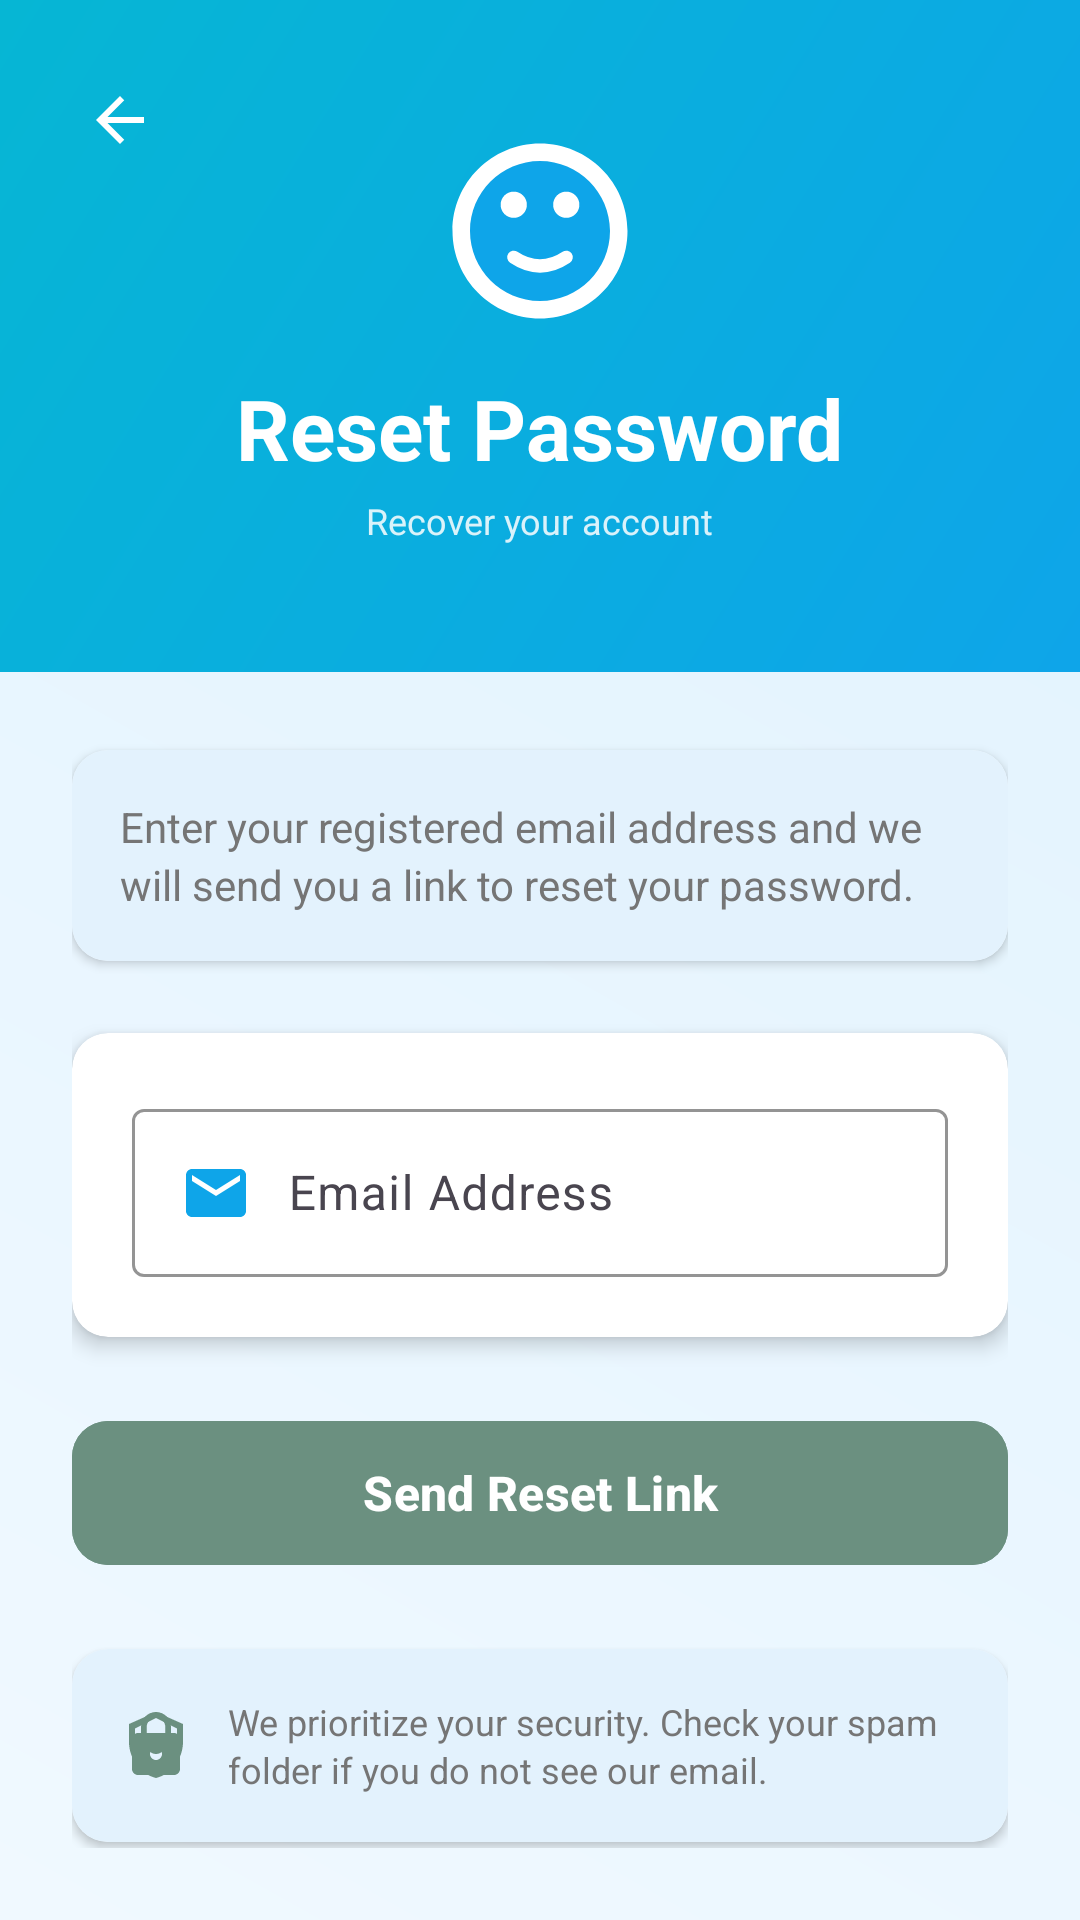

The Android layout XML behind this screen, and the referenced resources:
<!-- AndroidManifest.xml: application theme Theme.SignupLogin -->
<!-- res/layout/activity_forgot_password.xml -->
<?xml version="1.0" encoding="utf-8"?>
<LinearLayout
    xmlns:android="http://schemas.android.com/apk/res/android"
    xmlns:app="http://schemas.android.com/apk/res-auto"
    android:id="@+id/main"
    android:layout_width="match_parent"
    android:layout_height="match_parent"
    android:orientation="vertical"
    android:background="@drawable/gradient_background">

    
    <FrameLayout
        android:layout_width="match_parent"
        android:layout_height="0dp"
        android:layout_weight="0.35"
        android:background="@drawable/wave_header">

        <LinearLayout
            android:layout_width="match_parent"
            android:layout_height="match_parent"
            android:orientation="vertical"
            android:gravity="center"
            android:padding="24dp">

            <ImageView
                android:layout_width="70dp"
                android:layout_height="70dp"
                android:src="@drawable/ic_mindmate_logo"
                android:contentDescription="MindMate Logo"
                android:layout_marginBottom="12dp"
                android:scaleType="centerInside" />

            <TextView
                android:layout_width="wrap_content"
                android:layout_height="wrap_content"
                android:text="Reset Password"
                android:textSize="28sp"
                android:textStyle="bold"
                android:textColor="@android:color/white"
                android:layout_marginBottom="4dp" />

            <TextView
                android:layout_width="wrap_content"
                android:layout_height="wrap_content"
                android:text="Recover your account"
                android:textSize="12sp"
                android:textColor="@android:color/white"
                android:alpha="0.85" />

        </LinearLayout>

        
        <ImageButton
            android:id="@+id/back_button"
            android:layout_width="48dp"
            android:layout_height="48dp"
            android:src="@drawable/ic_back"
            android:background="?attr/selectableItemBackgroundBorderless"
            android:padding="12dp"
            android:layout_margin="16dp"
            android:contentDescription="Back"
            android:scaleType="centerInside"
            app:tint="@android:color/white" />

    </FrameLayout>

    
    <ScrollView
        android:layout_width="match_parent"
        android:layout_height="0dp"
        android:layout_weight="0.65"
        android:fillViewport="true">

        <LinearLayout
            android:layout_width="match_parent"
            android:layout_height="wrap_content"
            android:orientation="vertical"
            android:padding="24dp"
            android:gravity="center">

            
            <androidx.cardview.widget.CardView
                android:layout_width="match_parent"
                android:layout_height="wrap_content"
                app:cardCornerRadius="12dp"
                app:cardElevation="2dp"
                android:layout_marginBottom="24dp">

                <LinearLayout
                    android:layout_width="match_parent"
                    android:layout_height="wrap_content"
                    android:orientation="vertical"
                    android:padding="16dp"
                    android:background="@color/info_background">

                    <TextView
                        android:layout_width="match_parent"
                        android:layout_height="wrap_content"
                        android:text="Enter your registered email address and we will send you a link to reset your password."
                        android:textSize="14sp"
                        android:textColor="@color/text_secondary"
                        android:lineSpacingExtra="3dp" />

                </LinearLayout>

            </androidx.cardview.widget.CardView>

            
            <androidx.cardview.widget.CardView
                android:layout_width="match_parent"
                android:layout_height="wrap_content"
                app:cardCornerRadius="12dp"
                app:cardElevation="4dp"
                android:layout_marginBottom="24dp">

                <LinearLayout
                    android:layout_width="match_parent"
                    android:layout_height="wrap_content"
                    android:orientation="vertical"
                    android:padding="20dp">

                    <com.google.android.material.textfield.TextInputLayout
                        android:id="@+id/email_layout"
                        android:layout_width="match_parent"
                        android:layout_height="wrap_content"
                        app:boxStrokeColor="@color/primary"
                        app:hintTextColor="@color/primary"
                        app:counterEnabled="false">

                        <com.google.android.material.textfield.TextInputEditText
                            android:id="@+id/reset_email"
                            android:layout_width="match_parent"
                            android:layout_height="56dp"
                            android:hint="Email Address"
                            android:inputType="textEmailAddress"
                            android:drawableStart="@drawable/ic_email"
                            android:drawablePadding="12dp"
                            android:paddingStart="16dp"
                            android:paddingEnd="16dp" />

                    </com.google.android.material.textfield.TextInputLayout>

                </LinearLayout>

            </androidx.cardview.widget.CardView>

            
            <com.google.android.material.button.MaterialButton
                android:id="@+id/reset_button"
                android:layout_width="match_parent"
                android:layout_height="56dp"
                android:text="Send Reset Link"
                android:textSize="16sp"
                android:textStyle="bold"
                android:layout_marginBottom="24dp"
                app:cornerRadius="12dp"
                app:backgroundTint="@color/primary"
                android:elevation="8dp" />

            
            <androidx.cardview.widget.CardView
                android:layout_width="match_parent"
                android:layout_height="wrap_content"
                app:cardCornerRadius="12dp"
                app:cardElevation="2dp">

                <LinearLayout
                    android:layout_width="match_parent"
                    android:layout_height="wrap_content"
                    android:orientation="horizontal"
                    android:gravity="center_vertical"
                    android:padding="16dp"
                    android:background="@color/info_background">

                    <ImageView
                        android:layout_width="24dp"
                        android:layout_height="24dp"
                        android:src="@drawable/ic_lock"
                        android:contentDescription="Security"
                        android:layout_marginEnd="12dp"
                        app:tint="@color/primary" />

                    <TextView
                        android:id="@+id/security_note"
                        android:layout_width="0dp"
                        android:layout_height="wrap_content"
                        android:layout_weight="1"
                        android:text="We prioritize your security. Check your spam folder if you do not see our email."
                        android:textSize="12sp"
                        android:textColor="@color/text_secondary"
                        android:lineSpacingExtra="2dp" />

                </LinearLayout>

            </androidx.cardview.widget.CardView>

        </LinearLayout>

    </ScrollView>

</LinearLayout>
<!-- resources referenced by this layout -->
<resources>
  <color name="info_background">#E3F2FD</color>
  <color name="primary">@color/calm_primary</color>
  <color name="text_secondary">#757575</color>
  <!-- drawable gradient_background (drawable) -->
  <?xml version="1.0" encoding="utf-8"?>
  <shape xmlns:android="http://schemas.android.com/apk/res/android"
      android:shape="rectangle">
      <gradient
          android:type="linear"
          android:angle="45"
          android:startColor="#F0F9FF"
          android:endColor="#E0F2FE" />
  </shape>
  <!-- drawable ic_back (drawable) -->
  <?xml version="1.0" encoding="utf-8"?>
  <vector xmlns:android="http://schemas.android.com/apk/res/android"
      android:width="24dp"
      android:height="24dp"
      android:viewportWidth="24"
      android:viewportHeight="24">
      <path
          android:fillColor="#0EA5E9"
          android:pathData="M20,11H7.83l5.59,-5.59L12,4l-8,8 8,8 1.41,-1.41L7.83,13H20v-2z" />
  </vector>
  <!-- drawable ic_email (drawable) -->
  <?xml version="1.0" encoding="utf-8"?>
  <vector xmlns:android="http://schemas.android.com/apk/res/android"
      android:width="24dp"
      android:height="24dp"
      android:viewportWidth="24"
      android:viewportHeight="24">
      <path
          android:fillColor="#0EA5E9"
          android:pathData="M20,4H4c-1.1,0 -1.99,0.9 -1.99,2L2,18c0,1.1 0.9,2 2,2h16c1.1,0 2,-0.9 2,-2V6c0,-1.1 -0.9,-2 -2,-2zm0,4l-8,5 -8,-5V6l8,5 8,-5v2z" />
  </vector>
  <!-- drawable ic_lock (drawable) -->
  <?xml version="1.0" encoding="utf-8"?>
  <vector xmlns:android="http://schemas.android.com/apk/res/android"
      android:width="24dp"
      android:height="24dp"
      android:viewportWidth="24"
      android:viewportHeight="24"
      android:tint="?attr/colorControlNormal">
  
      <path
          android:fillColor="#FFFFFF"
          android:pathData="M18,8h-1V6c0,-2.76 -2.24,-5 -5,-5S7,3.24 7,6v2H6c-1.1,0 -2,0.9 -2,2v10c0,1.1 0.9,2 2,2h12c1.1,0 2,-0.9 2,-2V10c0,-1.1 -0.9,-2 -2,-2zM12,17c-1.1,0 -2,-0.9 -2,-2s0.9,-2 2,-2 2,0.9 2,2 -0.9,2 -2,2zM15.1,8H8.9V6c0,-1.71 1.39,-3.1 3.1,-3.1 1.71,0 3.1,1.39 3.1,3.1v2z"/>
      <path
          android:fillColor="#0EA5E9"
          android:pathData="M12,1L3,5v6c0,5.55 3.84,10.74 9,12 5.16,-1.26 9,-6.45 9,-12V5l-9,-4zm0,2l7,3.5v5.5c0,4.42 -2.92,8.45 -7,9.49 -4.08,-1.04 -7,-5.07 -7,-9.49V6.5L12,3zm0,6c-1.66,0 -3,1.34 -3,3s1.34,3 3,3 3,-1.34 3,-3 -1.34,-3 -3,-3z" />
  </vector>
  <!-- drawable wave_header (drawable) -->
  <?xml version="1.0" encoding="utf-8"?>
  <shape xmlns:android="http://schemas.android.com/apk/res/android"
      android:shape="rectangle">
      <gradient
          android:type="linear"
          android:angle="135"
          android:startColor="#0EA5E9"
          android:endColor="#06B6D4" />
  </shape>
  <style name="Theme.SignupLogin" parent="Base.Theme.SignupLogin" />
  <color name="calm_primary">#6B9080</color>
  <color name="white">#FFFFFFFF</color>
  <color name="calm_secondary">#A4C3B2</color>
  <color name="calm_background">#F6FFF8</color>
  <color name="calm_text">#4A4A4A</color>
  <color name="error_red">#B00020</color>
  <style name="Widget.App.Button" parent="Widget.Material3.Button">
          <item name="android:backgroundTint">@color/primary</item>
          <item name="android:textColor">@color/white</item>
      </style>
</resources>
